Dataset: dataset_v3 (GitHub, yannmeri/PREPARATION_PLAN). Classes: clay, loam, sand.

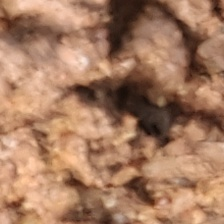
Label: sand

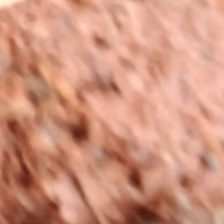
Label: clay

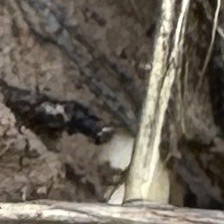
Label: loam

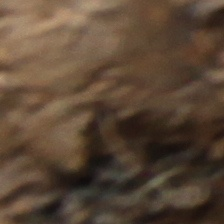
Label: loam

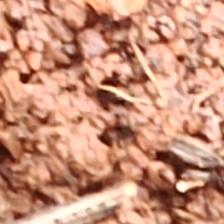
Label: clay

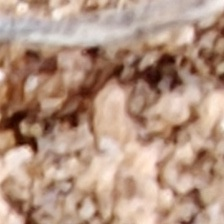
Label: sand
